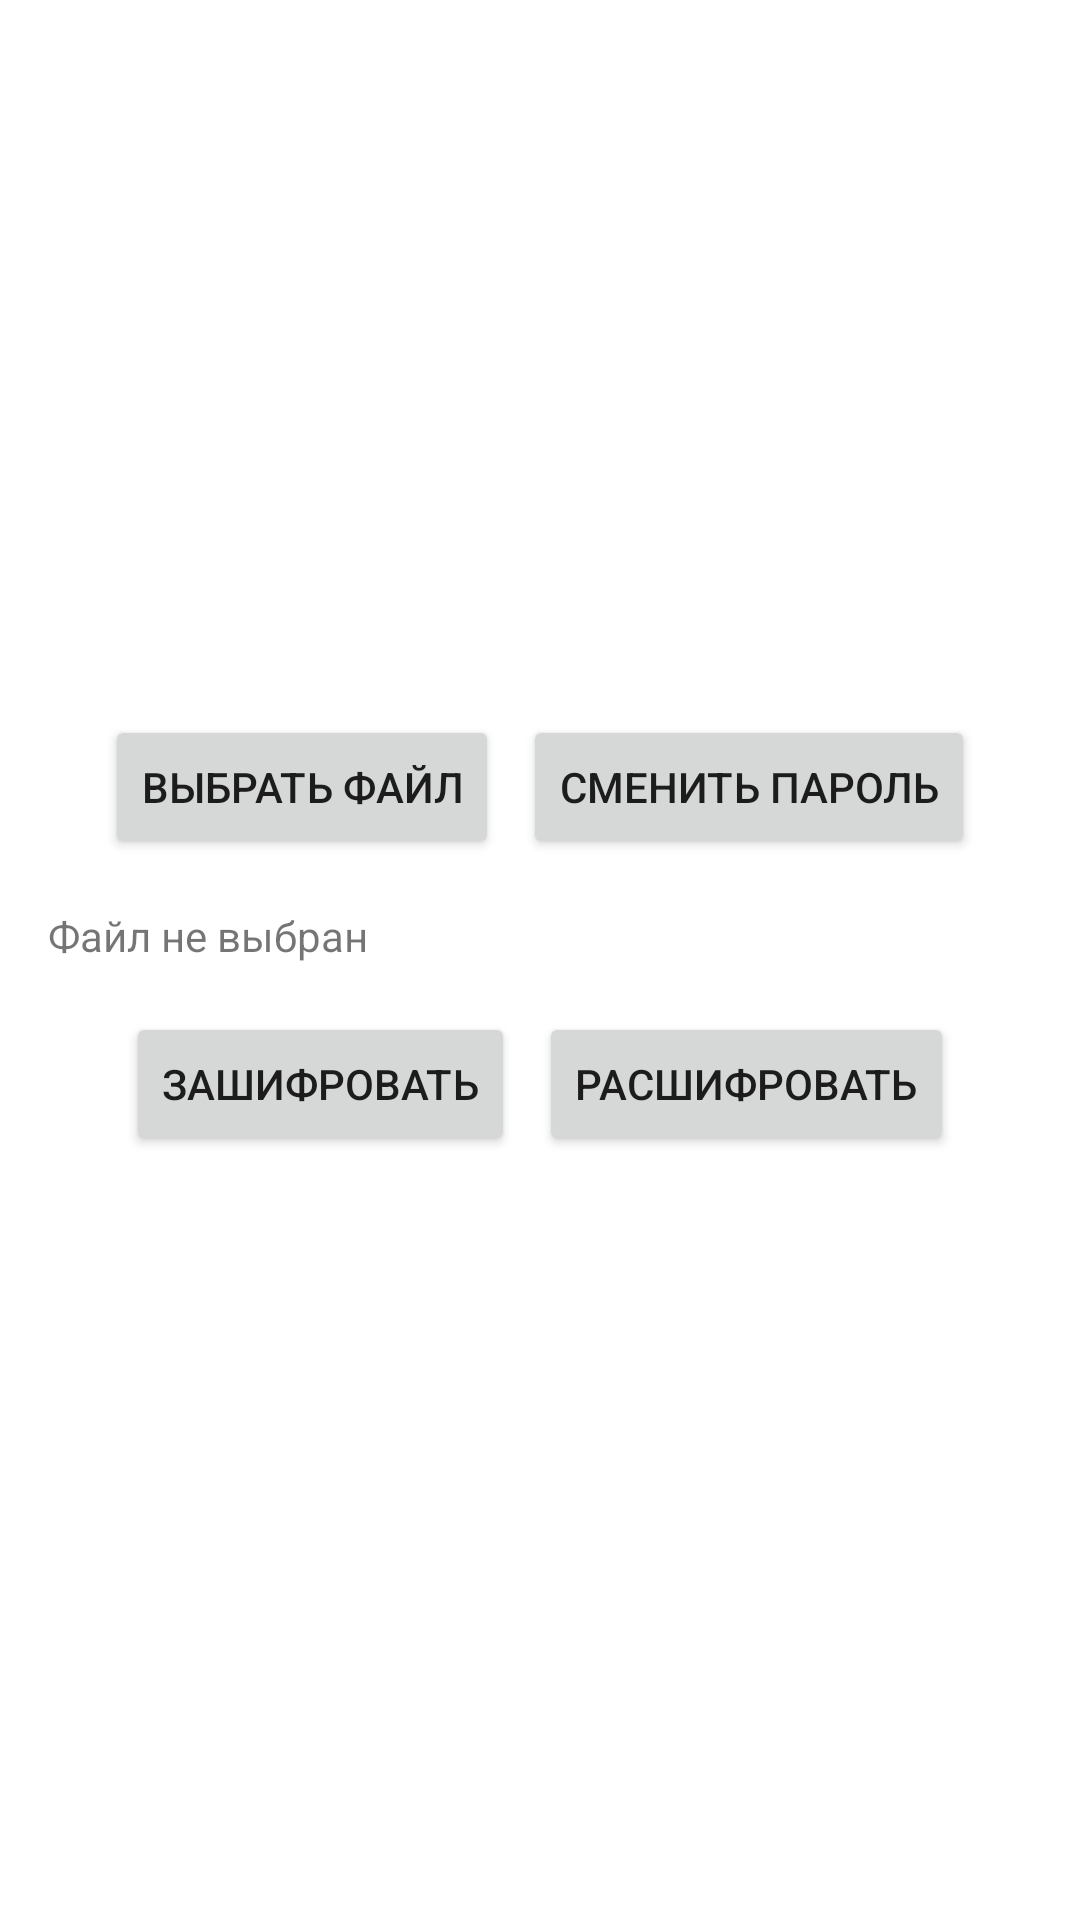

This screen was rendered from an Android layout file. Write that file and the resources it references.
<!-- AndroidManifest.xml: application theme Theme.Cipherfiles -->
<!-- res/layout/activity_main.xml -->
<?xml version="1.0" encoding="utf-8"?>
<LinearLayout xmlns:android="http://schemas.android.com/apk/res/android"
    android:layout_width="match_parent"
    android:layout_height="match_parent"
    android:orientation="vertical"
    android:padding="16dp"
    android:gravity="center">

    <LinearLayout
        android:layout_width="wrap_content"
        android:layout_height="wrap_content"
        android:orientation="horizontal"
        android:gravity="center">

        <Button
            android:id="@+id/btnSelectFile"
            android:layout_width="wrap_content"
            android:layout_height="wrap_content"
            android:layout_marginRight="8dp"
            android:text="Выбрать файл" />

        <Button
            android:id="@+id/btnChangePass"
            android:layout_width="wrap_content"
            android:layout_height="wrap_content"
            android:text="Сменить пароль" />

    </LinearLayout>

    <TextView
        android:id="@+id/tvSelectedFile"
        android:layout_width="match_parent"
        android:layout_height="wrap_content"
        android:layout_marginTop="16dp"
        android:text="Файл не выбран" />

    <LinearLayout
        android:layout_width="match_parent"
        android:layout_height="wrap_content"
        android:orientation="horizontal"
        android:gravity="center"
        android:padding="16dp">

        <Button
            android:layout_width="wrap_content"
            android:layout_height="wrap_content"
            android:text="Зашифровать"
            android:id="@+id/btnEncrypt"
            android:layout_marginRight="8dp"/>

        <Button
            android:layout_width="wrap_content"
            android:layout_height="wrap_content"
            android:text="Расшифровать"
            android:id="@+id/btnDecrypt"/>

    </LinearLayout>

</LinearLayout>
<!-- resources referenced by this layout -->
<resources>
  <style name="Theme.Cipherfiles" parent="Theme.MaterialComponents.DayNight.DarkActionBar">
          
          <item name="colorPrimary">@color/purple_500</item>
          <item name="colorPrimaryVariant">@color/purple_700</item>
          <item name="colorOnPrimary">@color/white</item>
          
          <item name="colorSecondary">@color/teal_200</item>
          <item name="colorSecondaryVariant">@color/teal_700</item>
          <item name="colorOnSecondary">@color/black</item>
          
          <item name="android:statusBarColor">?attr/colorPrimaryVariant</item>
          
      </style>
  <!-- not gathered from this repository: default colours our renderer supplied (Android Studio template values) -->
  <color name="purple_500">#FF6200EE</color>
  <color name="purple_700">#FF3700B3</color>
  <color name="teal_200">#FF03DAC5</color>
  <color name="teal_700">#FF018786</color>
  <color name="black">#FF000000</color>
  <color name="white">#FFFFFFFF</color>
</resources>
